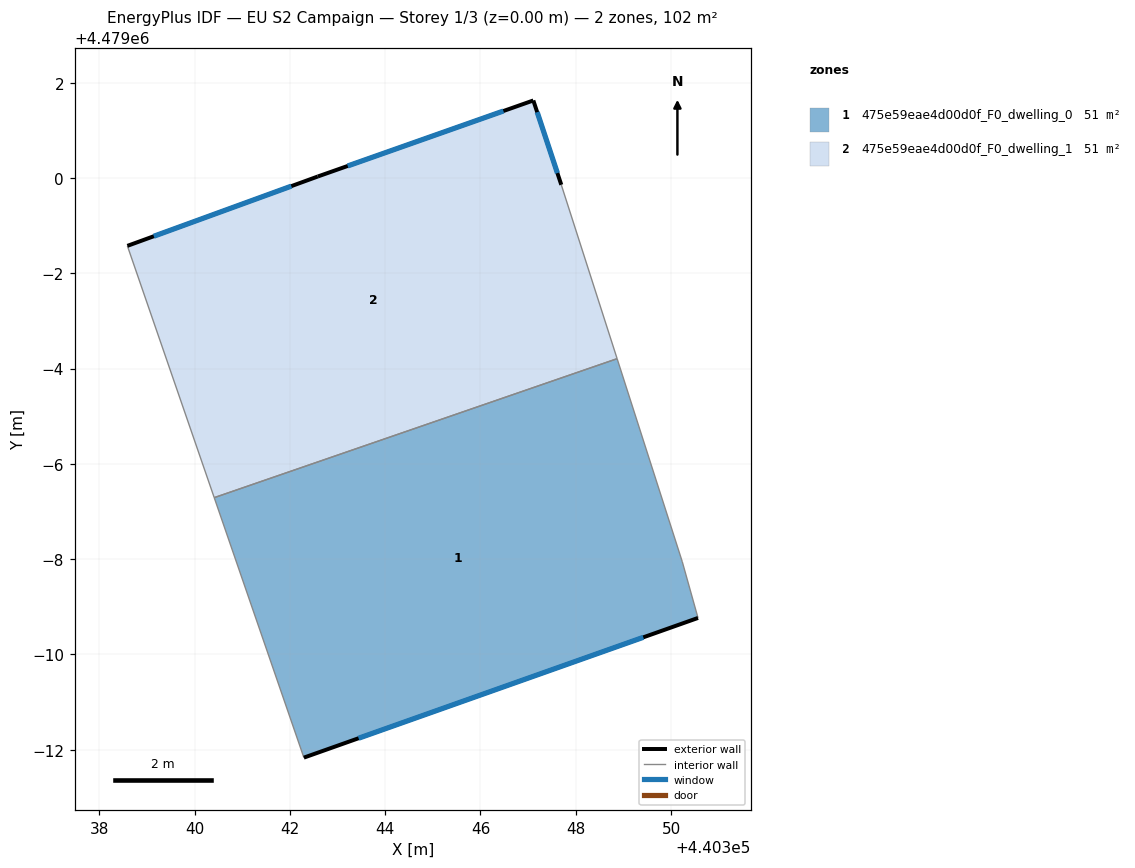
=== STOREY PLAN SPEC (per zone: floor XY polygon, exterior-wall plan segments, windows/doors) ===
zone 1: 475e59eae4d00d0f_F0_dwelling_0  (50.9 m²)
  floor: (440350.57, 4478990.76) (440350.24, 4478991.94) (440348.87, 4478996.21) (440340.41, 4478993.29) (440342.29, 4478987.83)
  exterior wall: (440350.57, 4478990.76) – (440342.29, 4478987.83)  [8.8 m]
    window: (440349.42, 4478990.36) – (440343.44, 4478988.24)  [13.7 m²]
  interior walls: 4
zone 2: 475e59eae4d00d0f_F0_dwelling_1  (50.9 m²)
  floor: (440348.87, 4478996.21) (440347.70, 4478999.86) (440347.11, 4479001.63) (440342.59, 4479000.03) (440338.59, 4478998.58) (440340.41, 4478993.29)
  exterior wall: (440338.59, 4478998.58) – (440342.59, 4479000.03)  [4.3 m]
    window: (440339.14, 4478998.78) – (440342.03, 4478999.83)  [6.7 m²]
  exterior wall: (440342.59, 4479000.03) – (440347.11, 4479001.63)  [4.8 m]
    window: (440343.21, 4479000.25) – (440346.48, 4479001.41)  [7.5 m²]
  exterior wall: (440347.11, 4479001.63) – (440347.70, 4478999.86)  [1.9 m]
    window: (440347.19, 4479001.38) – (440347.61, 4479000.10)  [2.9 m²]
  interior walls: 3

=== DERIVED (storey summary) ===
Building: EU S2 Campaign
Storey: 1 of 3  (floor level z = 0.00 m)
Storey gross floor area: 101.8 m²
Zones on this storey: 2
  - 475e59eae4d00d0f_F0_dwelling_0: floor 50.9 m²; exterior wall 8.8 m (26.3 m²); 1 window(s) 13.7 m²; WWR 52.2%
  - 475e59eae4d00d0f_F0_dwelling_1: floor 50.9 m²; exterior wall 10.9 m (32.7 m²); 3 window(s) 17.1 m²; WWR 52.2%
Zone adjacency (shared interzone walls):
  - 475e59eae4d00d0f_F0_dwelling_0 ↔ 475e59eae4d00d0f_F0_dwelling_1